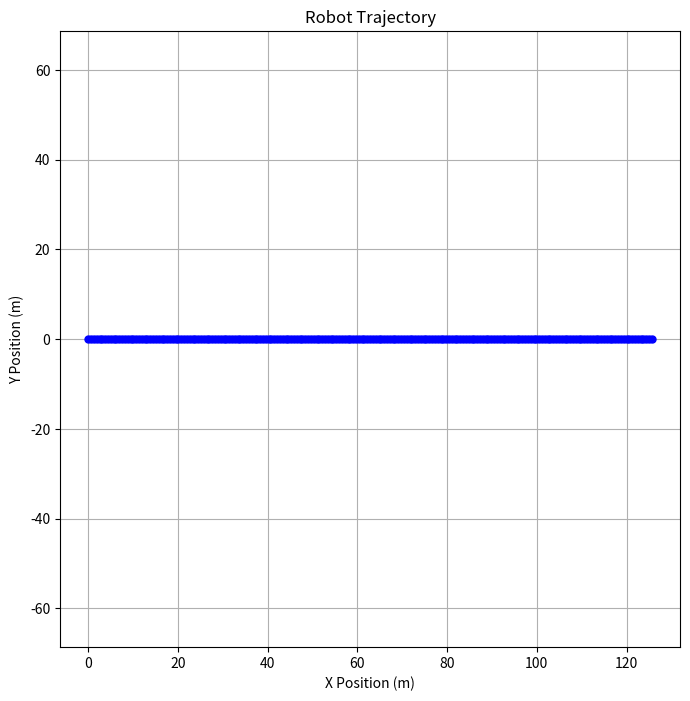

Write the Python code that produced this figure.
import math
import numpy as np
import matplotlib.pyplot as plt

# Initial position and orientation
x, y, theta = 0, 0, 0  # Initial position (x, y) in meters and theta in degrees

# Parameters: Curved path for 100 steps with only 1, 0, or -1 values
movements = [
    {"delta_right": 1, "delta_left": 1},   # Turn left
    {"delta_right": 1, "delta_left": 1},   # Turn right
] * 100  # Repeat this pattern to get 100 steps


# Constants
wheel_radius = 0.1  # meters
wheel_base = 0.5    # meters

# Lists to store positions for plotting
x_positions = [x]
y_positions = [y]

# Main loop to update position based on wheel movements
for movement in movements:
    # Extract movement values for each wheel
    delta_right = movement["delta_right"]
    print(delta_right)
    delta_left = movement["delta_left"]
    print(delta_left)

    # Calculate distances moved by each wheel
    d_right = wheel_radius * 2 * np.pi * delta_right  # Distance traveled by the right wheel
    d_left = wheel_radius * 2 * np.pi * delta_left    # Distance traveled by the left wheel

    # Calculate orientation change (delta_theta) and average distance (d)
    delta_theta = (d_right - d_left) / (2 * wheel_base)  # Change in orientation (radians)
    d = (d_right + d_left) / 2                           # Average distance moved

    # Update x and y position using the odometry model with the updated angle
    x += d * math.cos(math.radians(theta) + delta_theta / 2)  # New x position
    y += d * math.sin(math.radians(theta) + delta_theta / 2)  # New y position

    # Update orientation (theta), converting delta_theta to degrees for consistency
    theta += math.degrees(delta_theta)
    theta = (theta + 180) % 360 - 180  # Normalize theta to stay within [-180, 180] degrees

    # Append updated position to the lists for plotting
    x_positions.append(x)
    y_positions.append(y)

    # Print updated position and orientation for debugging
    print(f"Updated Position -> X: {x:.4f}, Y: {y:.4f}, Theta: {theta:.2f} degrees")
    print(f"Debug: d_right{d_right:.4f}, d_left: {d_left:.4f}, delta_theta: {delta_theta:.2f} radians")

# Plot the trajectory
plt.figure(figsize=(8, 8))
plt.plot(x_positions, y_positions, marker='o', color='b', linestyle='-', markersize=5)
plt.title("Robot Trajectory")
plt.xlabel("X Position (m)")
plt.ylabel("Y Position (m)")
plt.grid(True)
plt.axis("equal")
plt.show()
